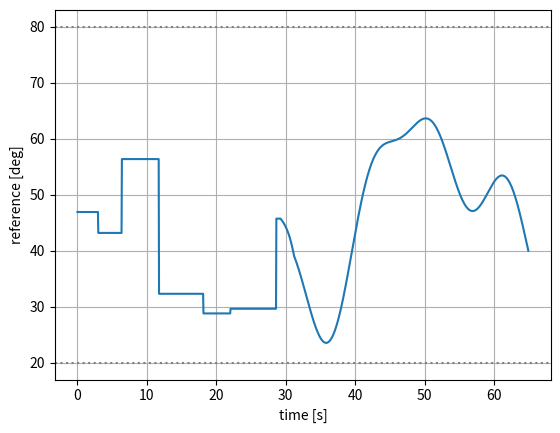

Reproduce this figure in Python.
"""Reference generator for Home Assignment 5.

The trajectory starts with random steps of random duration and then
switches to a smooth random signal. All values stay inside the normal
pendulum operating region [20 deg, 80 deg].
"""

from __future__ import annotations

import numpy as np


class _ReferenceRng:
    """Small Park-Miller RNG mirrored in the MATLAB implementation."""

    def __init__(self, seed: int) -> None:
        self.state = int(seed) % 2147483647
        if self.state <= 0:
            self.state += 2147483646

    def random(self) -> float:
        self.state = (16807 * self.state) % 2147483647
        return self.state / 2147483647.0

    def uniform(self, low: float, high: float) -> float:
        return low + (high - low) * self.random()

    def integers(self, low: int, high: int) -> int:
        """Return an integer in [low, high], inclusive."""
        return low + int(np.floor((high - low + 1) * self.random()))


def vaja5_reference(Ts: float,
                    T_sim: float,
                    seed: int = 12,
                    step_fraction: float = 0.45) -> tuple[np.ndarray, np.ndarray]:
    """Generate the homework reference trajectory.

    Parameters
    ----------
    Ts:
        Sampling time in seconds.
    T_sim:
        Total simulation time in seconds.
    seed:
        Random seed for reproducibility.
    step_fraction:
        Fraction of the trajectory occupied by the random-step part.

    Returns
    -------
    ref:
        Reference angle in radians.
    t:
        Time vector in seconds.
    """
    rng = _ReferenceRng(seed)
    n_samples = int(round(T_sim / Ts))
    t = np.arange(n_samples) * Ts
    ref_deg = np.zeros(n_samples)

    step_end = int(round(np.clip(step_fraction, 0.1, 0.9) * n_samples))
    k = 0
    previous_level = 55.0
    while k < step_end:
        hold_samples = rng.integers(
            max(2, round(3.0 / Ts)),
            max(3, round(9.0 / Ts)),
        )
        level = float(rng.uniform(25.0, 75.0))
        if abs(level - previous_level) < 8.0:
            level = 25.0 + np.mod(level + 18.0, 50.0)
        stop = min(step_end, k + hold_samples)
        ref_deg[k:stop] = level
        previous_level = level
        k = stop

    if step_end < n_samples:
        tau = t[step_end:] - t[step_end]
        duration = max(tau[-1], Ts)
        raw = (
            0.65 * np.sin(2.0 * np.pi * tau / duration
                           + rng.uniform(0, 2*np.pi))
            + 0.30 * np.sin(4.0 * np.pi * tau / duration
                            + rng.uniform(0, 2*np.pi))
            + 0.18 * np.sin(7.0 * np.pi * tau / duration
                            + rng.uniform(0, 2*np.pi))
        )
        raw = raw / max(np.max(np.abs(raw)), 1e-12)
        smooth_deg = 50.0 + rng.uniform(-3.0, 3.0) + 24.0 * raw
        smooth_deg = np.clip(smooth_deg, 22.0, 78.0)

        blend_samples = min(int(round(2.0 / Ts)), smooth_deg.size)
        if blend_samples > 1:
            start_level = ref_deg[step_end - 1] if step_end > 0 else smooth_deg[0]
            alpha = np.linspace(0.0, 1.0, blend_samples)
            smooth_deg[:blend_samples] = (
                (1.0 - alpha) * start_level + alpha * smooth_deg[:blend_samples]
            )

        ref_deg[step_end:] = np.clip(smooth_deg, 20.0, 80.0)

    return np.deg2rad(ref_deg), t


if __name__ == "__main__":
    import matplotlib.pyplot as plt

    r, tt = vaja5_reference(0.05, 65.0)
    plt.figure()
    plt.plot(tt, np.rad2deg(r))
    plt.axhline(20, color="0.5", ls=":")
    plt.axhline(80, color="0.5", ls=":")
    plt.xlabel("time [s]")
    plt.ylabel("reference [deg]")
    plt.grid(True)
    plt.show()
